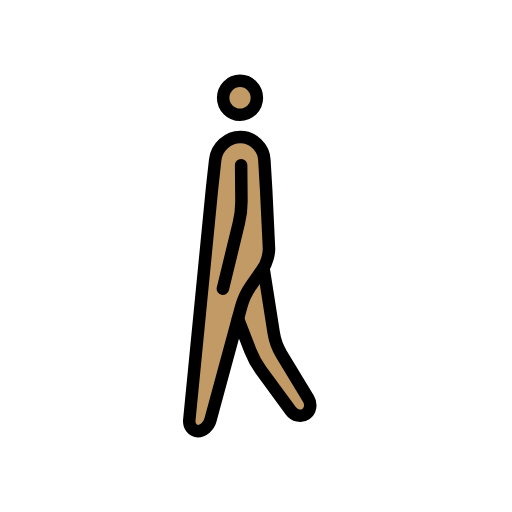
t = 0.00 s
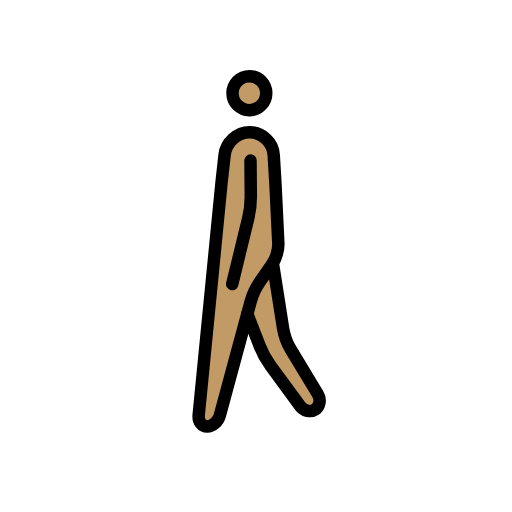
t = 0.23 s
t = 0.38 s: frame unchanged from t = 0.23 s, image omitted
t = 0.60 s: frame unchanged from t = 0.00 s, image omitted
t = 0.83 s: frame unchanged from t = 0.23 s, image omitted
t = 0.98 s: frame unchanged from t = 0.23 s, image omitted

The animated SVG that drew these frames (rendered in a browser with its animation timeline set to each time). Animation: 1 SMIL element (animateTransform=1); one cycle of 1.20 s, repeats indefinitely.

<?xml version='1.0' encoding='utf-8'?>
<svg xmlns="http://www.w3.org/2000/svg" id="emoji" viewBox="-5 -5 82 82" width="200" height="200" role="img">
  <title>OpenMoji: man walking: medium skin tone</title><g><g id="color" />
  <g id="skin">
    <circle cx="34.37" cy="10.73" r="3" fill="#c19a65" />
    <path fill="#c19a65" d="m31.19 19.48-4.872 42.77 1.689 2.021 2.016-2.205 3.646-15.09 8.79 14.17 3.414-0.8954-6.826-14.91-0.7835-26.22-5.001-2.252z" />
  </g>
  <g id="line">
    <ellipse cx="34.44" cy="10.67" rx="2.702" ry="2.719" fill="none" stroke="#000" stroke-miterlimit="10" stroke-width="2" />
    <path fill="none" stroke="#000" stroke-linecap="round" stroke-linejoin="round" stroke-miterlimit="10" stroke-width="2" d="m26.32 62.25c-0.09673 0.992 0.5172 1.804 1.365 1.804 0.8479 0 1.756-0.7868 2.016-1.749l4.941-18.23c0.2604-0.9619 0.9394-2.417 1.508-3.233l1.981-2.845c0.5682-0.8159 0.9939-2.299 0.9464-3.295l-0.4498-9.289-0.2873-4.827c-0.1187-1.99-1.837-3.656-3.819-3.656h-0.04666c-1.982 0-3.783 1.659-4.005 3.64l-0.4987 4.506z" />
    <path fill="none" stroke="#000" stroke-linecap="round" stroke-linejoin="round" stroke-miterlimit="10" stroke-width="2" d="m38.2 37.9 1.64 10.44c0.1539 0.985 0.7019 2.488 1.216 3.339l4.345 7.196c0.5137 0.8514 0.3272 1.957-0.416 2.455s-1.832 0.2505-2.421-0.5522l-4.745-6.466c-0.5884-0.8027-1.364-2.219-1.724-3.147l-1.984-5.123" />
    <path fill="none" stroke="#000" stroke-linecap="round" stroke-linejoin="round" stroke-miterlimit="10" stroke-width="2" d="m34.62 21.46 0.04927 5.664c0.0087 0.9969-0.1768 2.604-0.4117 3.573l-2.562 10.55" />
  </g>
<animateTransform attributeName="transform" type="translate" values="-1 0;1 -1;-1 0;1 -1;-1 0" dur="1.2s" repeatCount="indefinite" /></g></svg>
